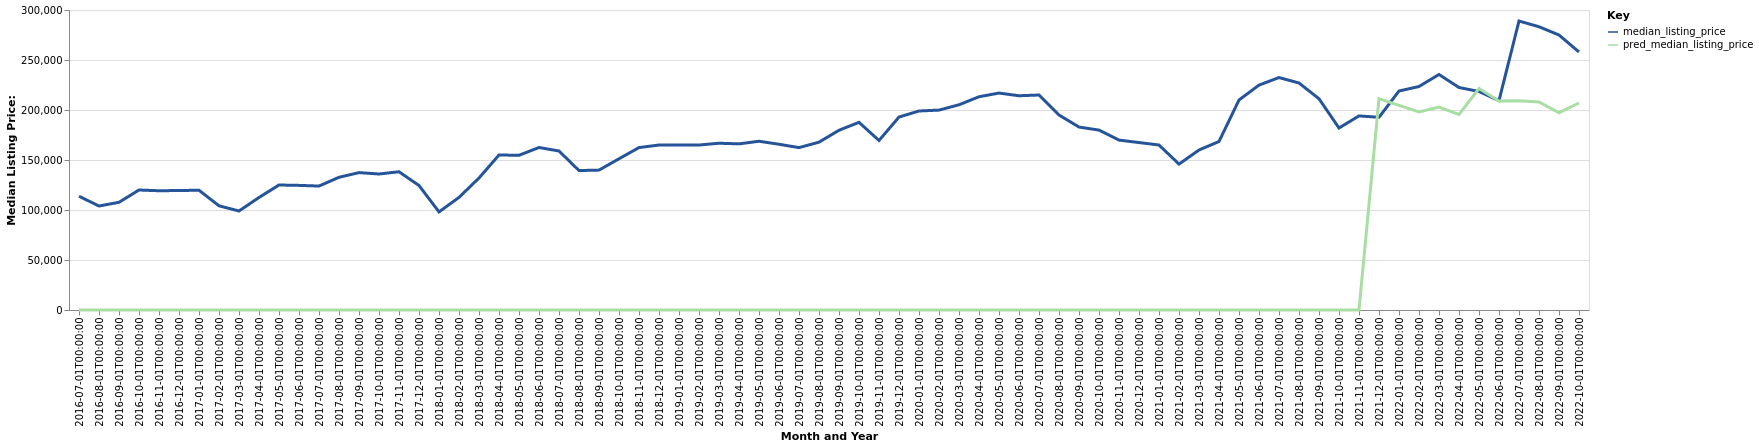

The file beside this chart, header and first rows:
date, time_idx, median_listing_price, thirty_year_interest_rate_five, month, county_name, active_listing_count, pred_median_listing_price, month_year
2016-07-01, 0, 113750, 3.72, 7, Lexington, NE, 89.0, 0, Jul-2016
2016-08-01, 1, 104000, 3.73, 8, Lexington, NE, 86.0, 0, Aug-2016
2016-09-01, 2, 107700, 3.66, 9, Lexington, NE, 81.0, 0, Sep-2016
2016-10-01, 3, 120000, 3.64, 10, Lexington, NE, 76.0, 0, Oct-2016
2016-11-01, 4, 119250, 3.66, 11, Lexington, NE, 78.0, 0, Nov-2016
2016-12-01, 5, 119500, 3.48, 12, Lexington, NE, 74.0, 0, Dec-2016
2017-01-01, 6, 119750, 3.45, 1, Lexington, NE, 66.0, 0, Jan-2017
2017-02-01, 7, 104200, 3.5, 2, Lexington, NE, 66.0, 0, Feb-2017
2017-03-01, 8, 99000, 3.52, 3, Lexington, NE, 69.0, 0, Mar-2017
2017-04-01, 9, 112500, 4.03, 4, Lexington, NE, 66.0, 0, Apr-2017
2017-05-01, 10, 125000, 4.32, 5, Lexington, NE, 71.0, 0, May-2017
2017-06-01, 11, 124625, 4.2, 6, Lexington, NE, 75.0, 0, Jun-2017
2017-07-01, 12, 123950, 4.19, 7, Lexington, NE, 61.0, 0, Jul-2017
2017-08-01, 13, 132700, 4.3, 8, Lexington, NE, 54.0, 0, Aug-2017
2017-09-01, 14, 137400, 4.1, 9, Lexington, NE, 47.0, 0, Sep-2017
2017-10-01, 15, 136000, 4.05, 10, Lexington, NE, 52.0, 0, Oct-2017
2017-11-01, 16, 138250, 3.94, 11, Lexington, NE, 56.0, 0, Nov-2017
2017-12-01, 17, 124500, 4.03, 12, Lexington, NE, 51.0, 0, Dec-2017
2018-01-01, 18, 98100, 3.93, 1, Lexington, NE, 57.0, 0, Jan-2018
2018-02-01, 19, 112600, 3.83, 2, Lexington, NE, 61.0, 0, Feb-2018
2018-03-01, 20, 132000, 3.94, 3, Lexington, NE, 62.0, 0, Mar-2018
2018-04-01, 21, 155000, 3.95, 4, Lexington, NE, 62.0, 0, Apr-2018
2018-05-01, 22, 154725, 3.99, 5, Lexington, NE, 69.0, 0, May-2018
2018-06-01, 23, 162500, 4.15, 6, Lexington, NE, 104.0, 0, Jun-2018
2018-07-01, 24, 159000, 4.4, 7, Lexington, NE, 94.0, 0, Jul-2018
2018-08-01, 25, 139450, 4.46, 8, Lexington, NE, 88.0, 0, Aug-2018
2018-09-01, 26, 139900, 4.58, 9, Lexington, NE, 90.0, 0, Sep-2018
2018-10-01, 27, 151200, 4.66, 10, Lexington, NE, 80.0, 0, Oct-2018
2018-11-01, 28, 162425, 4.62, 11, Lexington, NE, 80.0, 0, Nov-2018
2018-12-01, 29, 164975, 4.54, 12, Lexington, NE, 76.0, 0, Dec-2018
2019-01-01, 30, 165000, 4.6, 1, Lexington, NE, 95.0, 0, Jan-2019
2019-02-01, 31, 164988, 4.72, 2, Lexington, NE, 92.0, 0, Feb-2019
2019-03-01, 32, 166764, 4.9, 3, Lexington, NE, 91.0, 0, Mar-2019
2019-04-01, 33, 166139, 4.94, 4, Lexington, NE, 93.0, 0, Apr-2019
2019-05-01, 34, 168750, 4.75, 5, Lexington, NE, 103.0, 0, May-2019
2019-06-01, 35, 165750, 4.51, 6, Lexington, NE, 111.0, 0, Jun-2019
2019-07-01, 36, 162400, 4.41, 7, Lexington, NE, 107.0, 0, Jul-2019
2019-08-01, 37, 167836, 4.41, 8, Lexington, NE, 105.0, 0, Aug-2019
2019-09-01, 38, 179741, 4.2, 9, Lexington, NE, 103.0, 0, Sep-2019
2019-10-01, 39, 187677, 4.14, 10, Lexington, NE, 102.0, 0, Oct-2019
2019-11-01, 40, 169500, 3.84, 11, Lexington, NE, 87.0, 0, Nov-2019
2019-12-01, 41, 192975, 3.81, 12, Lexington, NE, 85.0, 0, Dec-2019
2020-01-01, 42, 199000, 3.75, 1, Lexington, NE, 79.0, 0, Jan-2020
2020-02-01, 43, 199900, 3.73, 2, Lexington, NE, 82.0, 0, Feb-2020
2020-03-01, 44, 205225, 3.78, 3, Lexington, NE, 84.0, 0, Mar-2020
2020-04-01, 45, 213250, 3.75, 4, Lexington, NE, 83.0, 0, Apr-2020
2020-05-01, 46, 216950, 3.74, 5, Lexington, NE, 86.0, 0, May-2020
2020-06-01, 47, 214250, 3.72, 6, Lexington, NE, 70.0, 0, Jun-2020
2020-07-01, 48, 215000, 3.49, 7, Lexington, NE, 66.0, 0, Jul-2020
2020-08-01, 49, 195000, 3.65, 8, Lexington, NE, 71.0, 0, Aug-2020
2020-09-01, 50, 182950, 3.33, 9, Lexington, NE, 66.0, 0, Sep-2020
2020-10-01, 51, 179900, 3.28, 10, Lexington, NE, 58.0, 0, Oct-2020
2020-11-01, 52, 169900, 3.21, 11, Lexington, NE, 57.0, 0, Nov-2020
2020-12-01, 53, 167450, 3.07, 12, Lexington, NE, 46.0, 0, Dec-2020
2021-01-01, 54, 165000, 2.99, 1, Lexington, NE, 41.0, 0, Jan-2021
2021-02-01, 55, 145875, 2.93, 2, Lexington, NE, 43.0, 0, Feb-2021
2021-03-01, 56, 160000, 2.88, 3, Lexington, NE, 22.0, 0, Mar-2021
2021-04-01, 57, 168500, 2.84, 4, Lexington, NE, 21.0, 0, Apr-2021
2021-05-01, 58, 210000, 2.71, 5, Lexington, NE, 20.0, 0, May-2021
2021-06-01, 59, 224900, 2.79, 6, Lexington, NE, 25.0, 0, Jun-2021
... 16 more rows
